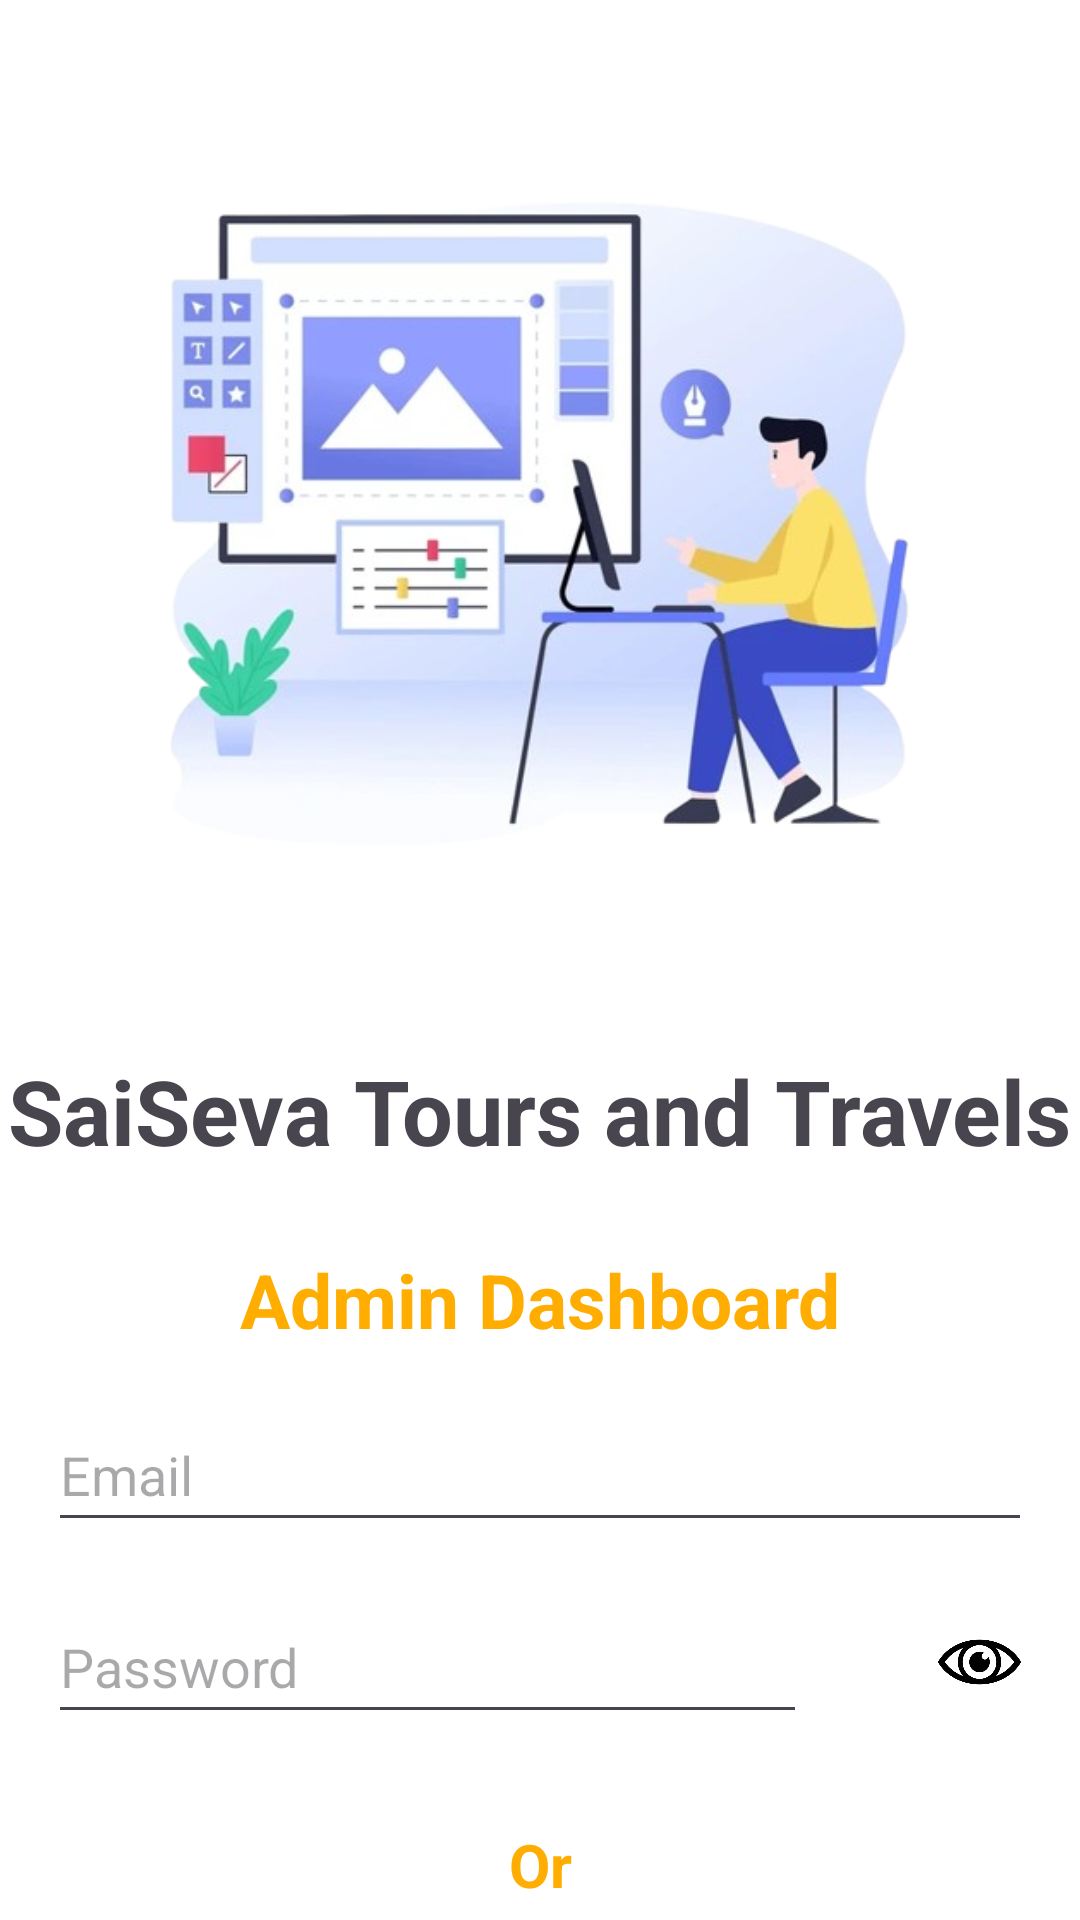

Write the Android layout XML for this screen, with the resource values it uses.
<!-- AndroidManifest.xml: application theme Theme.SaiSeva -->
<!-- res/layout/activity_panelfor_admin.xml -->
<?xml version="1.0" encoding="utf-8"?>
<androidx.constraintlayout.widget.ConstraintLayout xmlns:android="http://schemas.android.com/apk/res/android"
    xmlns:app="http://schemas.android.com/apk/res-auto"
    xmlns:tools="http://schemas.android.com/tools"
    android:id="@+id/main"
    android:background="@color/white"
    android:layout_width="match_parent"
    android:layout_height="match_parent"
    >
    
    <ImageView
        android:id="@+id/admin_img"
        android:layout_width="334dp"
        android:layout_height="286dp"
        android:layout_marginTop="32dp"
        android:layout_marginBottom="32dp"
        android:contentDescription="Admin Image"
        app:layout_constraintBottom_toTopOf="@+id/admintext"
        app:layout_constraintEnd_toEndOf="parent"
        app:layout_constraintHorizontal_bias="0.493"
        app:layout_constraintStart_toStartOf="parent"
        app:layout_constraintTop_toTopOf="parent"
        app:srcCompat="@drawable/admin" />

    
    <TextView
        android:id="@+id/admintext"
        android:layout_width="wrap_content"
        android:layout_height="wrap_content"
        android:layout_marginBottom="10dp"
        android:text="SaiSeva Tours and Travels"
        android:textSize="30sp"
        android:textStyle="bold"
        app:layout_constraintBottom_toTopOf="@+id/admin_dashboard"
        app:layout_constraintEnd_toEndOf="parent"
        app:layout_constraintStart_toStartOf="parent"
        app:layout_constraintTop_toBottomOf="@+id/admin_img" />

    
    <TextView
        android:id="@+id/admin_dashboard"
        android:layout_width="wrap_content"
        android:layout_height="wrap_content"
        android:layout_marginTop="16dp"
        android:layout_marginBottom="10dp"
        android:text="Admin Dashboard"
        android:textColor="@color/orange"
        android:textSize="25sp"
        android:textStyle="bold"
        app:layout_constraintBottom_toTopOf="@+id/adminemail"
        app:layout_constraintEnd_toEndOf="parent"
        app:layout_constraintStart_toStartOf="parent"
        app:layout_constraintTop_toBottomOf="@+id/admintext" />

    
    <EditText
        android:id="@+id/adminemail"
        android:layout_width="0dp"
        android:layout_height="48dp"
        android:layout_marginStart="16dp"
        android:layout_marginTop="16dp"
        android:layout_marginEnd="16dp"
        android:hint="Email"
        android:inputType="textEmailAddress"
        app:layout_constraintEnd_toEndOf="parent"
        app:layout_constraintStart_toStartOf="parent"
        app:layout_constraintTop_toBottomOf="@+id/admin_dashboard" />

    
    <EditText
        android:id="@+id/admin_password"
        android:layout_width="0dp"
        android:layout_height="48dp"
        android:layout_marginStart="16dp"
        android:layout_marginTop="16dp"
        android:layout_marginEnd="40dp"
        android:hint="Password"
        android:inputType="textPassword"
        app:layout_constraintEnd_toStartOf="@+id/eye_icon"
        app:layout_constraintStart_toStartOf="parent"
        app:layout_constraintTop_toBottomOf="@+id/adminemail" />

    <ImageView
        android:id="@+id/eye_icon"
        android:layout_width="35dp"
        android:layout_height="30dp"
        android:layout_marginEnd="16dp"
        android:contentDescription="Toggle Password Visibility"
        android:src="@drawable/ic_eye_closed"
        app:layout_constraintBottom_toBottomOf="@id/admin_password"
        app:layout_constraintEnd_toEndOf="parent"
        app:layout_constraintTop_toTopOf="@id/admin_password" />


    
    <TextView
        android:id="@+id/admintxt_or"
        android:layout_width="wrap_content"
        android:layout_height="wrap_content"
        android:layout_marginTop="30dp"
        android:text="Or"
        android:textSize="20sp"
        android:textStyle="bold"
        android:textColor="@color/orange"
        app:layout_constraintEnd_toEndOf="parent"
        app:layout_constraintStart_toStartOf="parent"
        app:layout_constraintTop_toBottomOf="@+id/admin_password" />

    
    <TextView
        android:id="@+id/admin_login"
        android:layout_width="wrap_content"
        android:layout_height="54dp"
        android:layout_marginTop="20dp"
        android:background="@drawable/myshape2"
        android:gravity="center"
        android:paddingHorizontal="24dp"
        android:text="Login"
        android:textSize="24sp"
        android:textStyle="bold"
        app:layout_constraintBottom_toBottomOf="parent"
        app:layout_constraintEnd_toEndOf="parent"
        app:layout_constraintHorizontal_bias="0.498"
        app:layout_constraintStart_toStartOf="parent"
        app:layout_constraintTop_toBottomOf="@+id/admintxt_or"
        app:layout_constraintVertical_bias="0.0" />

    
    <TextView
        android:id="@+id/admin_txt_of_dha"
        android:layout_width="wrap_content"
        android:layout_height="48dp"
        android:layout_marginEnd="16dp"
        android:clickable="true"
        android:text="Don't Have Account"
        android:textColor="@color/black"
        android:textSize="20sp"
        app:layout_constraintBottom_toBottomOf="parent"
        app:layout_constraintEnd_toEndOf="@+id/admin_login"
        app:layout_constraintHorizontal_bias="0.435"
        app:layout_constraintStart_toStartOf="@+id/admin_login"
        app:layout_constraintTop_toBottomOf="@+id/admin_login" />


</androidx.constraintlayout.widget.ConstraintLayout>
<!-- resources referenced by this layout -->
<resources>
  <color name="black">#FF000000</color>
  <color name="orange">#FFAD00</color>
  <color name="white">#FFFFFFFF</color>
  <!-- drawable admin: png bitmap (drawable, 182332 bytes) -->
  <!-- drawable ic_eye_closed: png bitmap (drawable, 51602 bytes) -->
  <!-- drawable myshape2 (drawable) -->
  <?xml version="1.0" encoding="utf-8"?>
  <shape xmlns:android="http://schemas.android.com/apk/res/android">
      
      <solid android:color="#B3E69A0D" /> 
  
      
      <corners android:radius="50dp" /> 
  
      
      <padding
          android:left="8dp"
          android:top="8dp"
          android:right="8dp"
          android:bottom="8dp" />
  
      
      <stroke
          android:width="2dp"
          android:color="#FF9800" /> 
  </shape>
  <style name="Theme.SaiSeva" parent="Base.Theme.SaiSeva" />
  <style name="Base.Theme.SaiSeva" parent="Theme.Material3.DayNight.NoActionBar">
          
          
      </style>
</resources>
